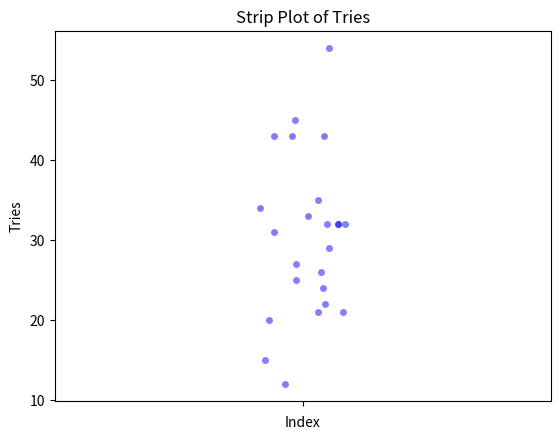

Generate this figure with matplotlib:
import matplotlib.pyplot as plt
import seaborn as sns

# Your data
tries = [15, 32, 34, 32, 12, 32, 33, 31, 35, 43, 54, 43, 45, 43, 32, 27, 29, 21, 25, 26, 24, 22, 21, 20]

# Create a strip plot
sns.stripplot(data=tries, jitter=True, color='blue', alpha=0.5)

# Set the title and labels
plt.title('Strip Plot of Tries')
plt.xlabel('Index')
plt.ylabel('Tries')

# Show the plot
plt.show()
